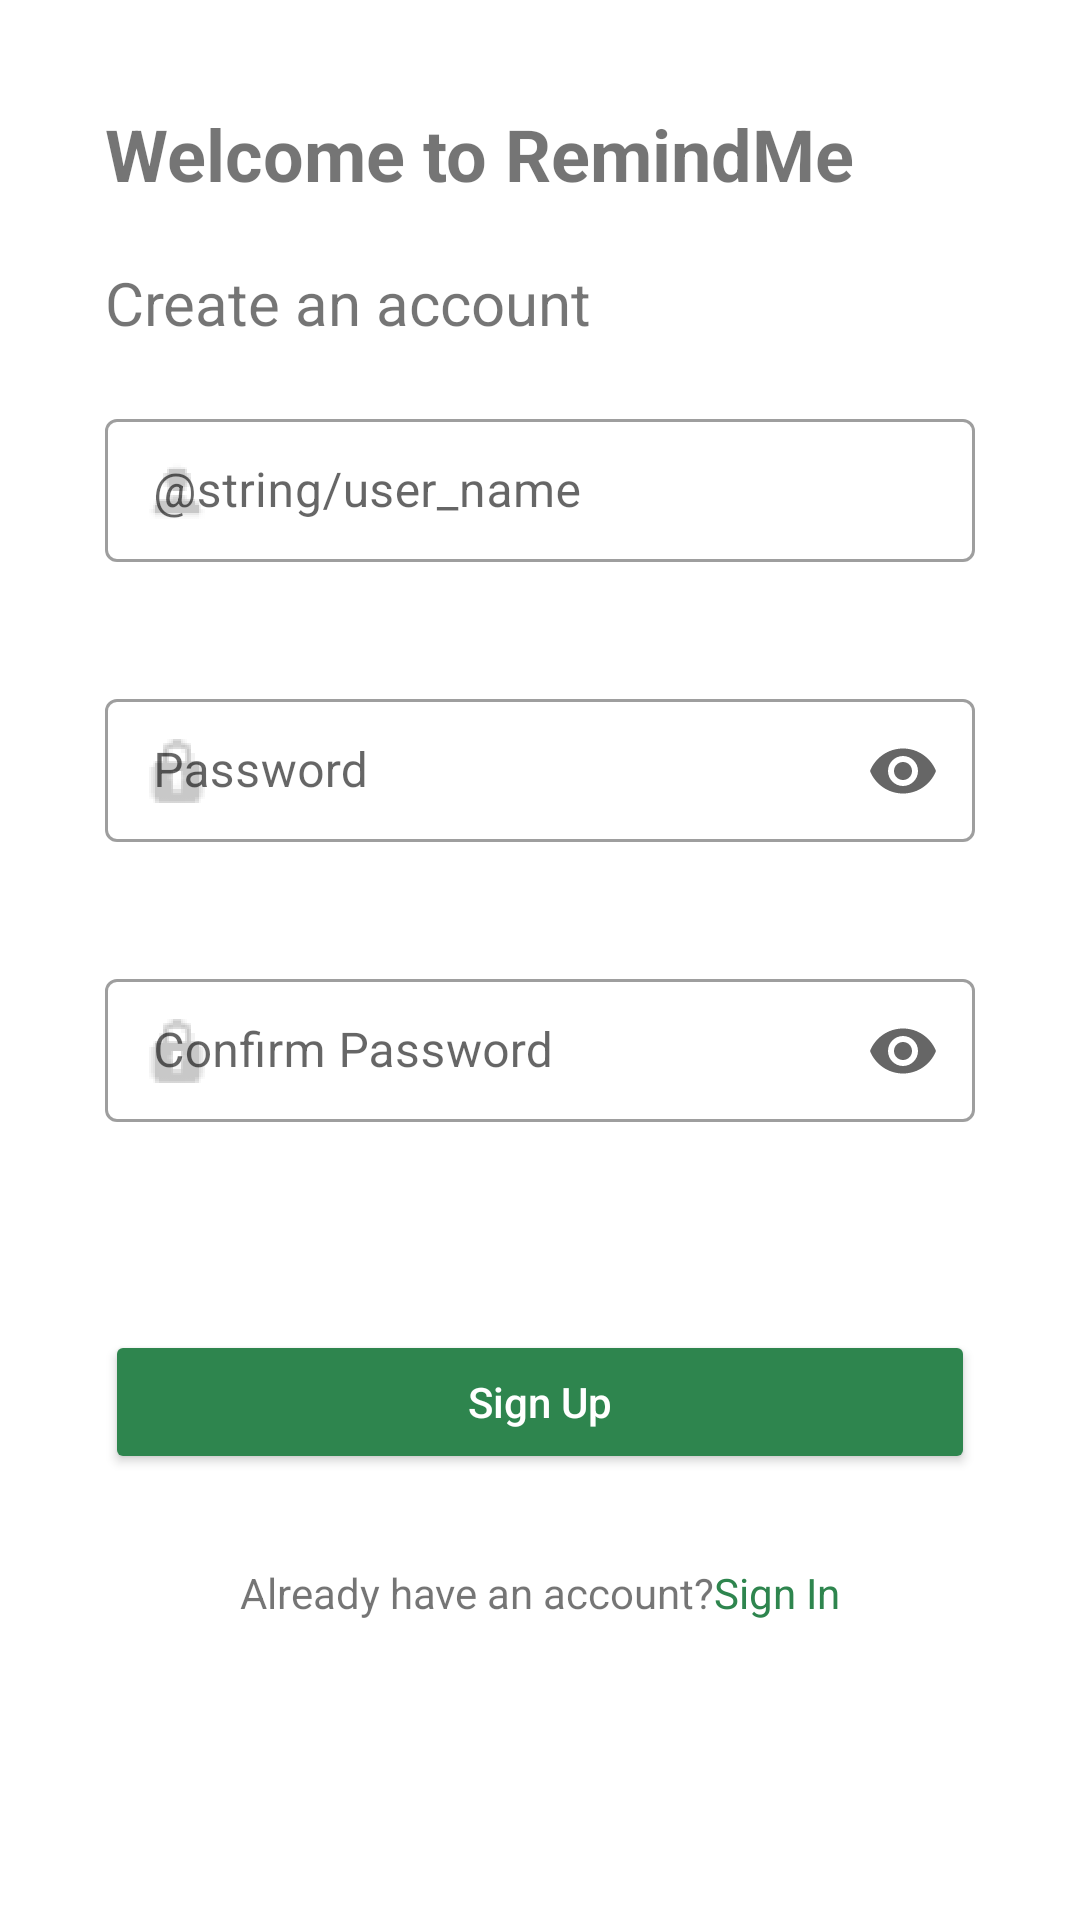

Layout XML and referenced resources for this Android screen:
<!-- AndroidManifest.xml: application theme Theme.RemindMe -->
<!-- res/layout/fragment_sign_up.xml -->
<?xml version="1.0" encoding="utf-8"?>
<androidx.constraintlayout.widget.ConstraintLayout
    xmlns:android="http://schemas.android.com/apk/res/android"
    xmlns:app="http://schemas.android.com/apk/res-auto"
    xmlns:tools="http://schemas.android.com/tools"
    android:id="@+id/linearLayout"
    android:layout_width="match_parent"
    android:layout_height="match_parent"
    tools:context=".authentication.SignUpFragment">

    <ScrollView
        android:layout_width="match_parent"
        android:layout_height="match_parent"
        android:scrollbars="none"
        android:layout_margin="15dp">

        <androidx.constraintlayout.widget.ConstraintLayout
            android:layout_width="match_parent"
            android:layout_height="match_parent">

            <LinearLayout
                android:id="@+id/linearLayout3"
                android:layout_width="match_parent"
                android:layout_height="wrap_content"
                android:orientation="vertical"
                app:layout_constraintEnd_toEndOf="parent"
                app:layout_constraintStart_toStartOf="parent"
                app:layout_constraintTop_toTopOf="parent">

                <TextView
                    android:id="@+id/welcomeTextView"
                    android:layout_width="wrap_content"
                    android:layout_height="wrap_content"
                    android:layout_marginStart="20dp"
                    android:layout_marginTop="20dp"
                    android:layout_weight="1"
                    android:textSize="24sp"
                    android:text="@string/welcome"
                    android:textStyle="bold" />

                <TextView
                    android:id="@+id/createAccountTextView"
                    android:layout_width="wrap_content"
                    android:layout_height="wrap_content"
                    android:layout_marginStart="20dp"
                    android:layout_marginTop="20dp"
                    android:textSize="20sp"
                    android:layout_weight="1"
                    android:text="@string/create_account" />

                <com.google.android.material.textfield.TextInputLayout
                    android:id="@+id/layoutNameSignUp"
                    style="@style/Widget.MaterialComponents.TextInputLayout.OutlinedBox.Dense"
                    android:layout_width="match_parent"
                    android:layout_height="wrap_content"
                    android:layout_margin="20dp"
                    android:hint="@string/user_name"
                    app:startIconDrawable="@drawable/ic_action_name">

                    <com.google.android.material.textfield.TextInputEditText
                        android:id="@+id/inputNameSignUp"
                        android:layout_width="match_parent"
                        android:layout_height="wrap_content"
                        android:inputType="text"
                        android:text="" />
                </com.google.android.material.textfield.TextInputLayout>



                <com.google.android.material.textfield.TextInputLayout
                    android:id="@+id/layoutPasswordSignUp"
                    style="@style/Widget.MaterialComponents.TextInputLayout.OutlinedBox.Dense"
                    android:layout_width="match_parent"
                    android:layout_height="wrap_content"
                    android:layout_marginStart="5dp"
                    android:layout_margin="20dp"
                    android:hint="@string/password"
                    app:startIconDrawable="@drawable/ic_action_password"
                    app:endIconMode="password_toggle">

                    <com.google.android.material.textfield.TextInputEditText
                        android:id="@+id/inputPasswordSignUp"
                        android:layout_width="match_parent"
                        android:layout_height="wrap_content"
                        android:inputType="textPassword"
                        android:text="" />

                </com.google.android.material.textfield.TextInputLayout>



                <com.google.android.material.textfield.TextInputLayout
                    android:id="@+id/layoutConfirmPasswordSignUp"
                    style="@style/Widget.MaterialComponents.TextInputLayout.OutlinedBox.Dense"
                    android:layout_width="match_parent"
                    android:layout_height="wrap_content"
                    android:layout_margin="20dp"
                    android:hint="@string/confirm_password"
                    app:startIconDrawable="@drawable/ic_action_password"
                    app:endIconMode="password_toggle">

                    <com.google.android.material.textfield.TextInputEditText
                        android:id="@+id/inputConfirmPasswordSignUp"
                        android:layout_width="match_parent"
                        android:layout_height="wrap_content"
                        android:inputType="textPassword"
                        android:text="" />

                </com.google.android.material.textfield.TextInputLayout>

            </LinearLayout>
            <Button
                android:id="@+id/signUpScreenSignUpButton"
                android:layout_width="match_parent"
                android:layout_height="wrap_content"
                android:layout_margin="20dp"
                android:backgroundTint="@color/theme_color"
                android:text="@string/sign_up"
                android:textAllCaps="false"
                android:textColor="@color/white"
                app:layout_constraintBottom_toBottomOf="parent"
                app:layout_constraintEnd_toEndOf="parent"
                app:layout_constraintStart_toStartOf="parent"
                app:layout_constraintTop_toBottomOf="@+id/linearLayout3" />
            <TextView
                android:id="@+id/errorTextViewSignUp"
                android:layout_width="match_parent"
                android:layout_height="wrap_content"
                android:layout_marginStart="20dp"
                android:gravity="left"
                android:text=""
                android:textColor="@color/error_text_color"
                app:layout_constraintBottom_toTopOf="@id/signUpScreenSignUpButton"
                app:layout_constraintEnd_toEndOf="parent"
                app:layout_constraintStart_toStartOf="parent"
                app:layout_constraintTop_toBottomOf="@+id/linearLayout3" />



            <LinearLayout
                android:layout_width="match_parent"
                android:layout_height="wrap_content"
                android:orientation="horizontal"
                android:gravity="center_vertical"
                android:layout_marginTop="30dp"
                app:layout_constraintBottom_toBottomOf="parent"
                app:layout_constraintEnd_toEndOf="parent"
                app:layout_constraintStart_toStartOf="parent"
                app:layout_constraintTop_toBottomOf="@+id/signUpScreenSignUpButton">

                <TextView
                    android:id="@+id/alreadyAccountTextView"
                    android:layout_width="wrap_content"
                    android:gravity="center_vertical|right"
                    android:layout_height="wrap_content"
                    android:layout_weight="1"
                    android:text="@string/already_account" />

                <TextView
                    android:id="@+id/signInInSignUpTextView"
                    android:layout_width="wrap_content"
                    android:layout_height="wrap_content"
                    android:layout_weight="1"
                    android:clickable="true"
                    android:gravity="center_vertical"
                    android:text="@string/sign_in"
                    android:textColor="@color/theme_color"
                    tools:ignore="TouchTargetSizeCheck" />
            </LinearLayout>
        </androidx.constraintlayout.widget.ConstraintLayout>
    </ScrollView>

</androidx.constraintlayout.widget.ConstraintLayout>
<!-- resources referenced by this layout -->
<resources>
  <color name="error_text_color">#E94057</color>
  <color name="theme_color">#2E854E</color>
  <color name="white">#FFFFFFFF</color>
  <!-- drawable ic_action_name: png bitmap (drawable-hdpi, 522 bytes) -->
  <!-- drawable ic_action_password: png bitmap (drawable-hdpi, 692 bytes) -->
  <string name="already_account">Already have an account?</string>
  <string name="confirm_password">Confirm Password</string>
  <string name="create_account">Create an account</string>
  <string name="password">Password</string>
  <string name="sign_in">Sign In</string>
  <string name="sign_up">Sign Up</string>
  <string name="welcome">Welcome to RemindMe</string>
  <style name="Theme.RemindMe" parent="Theme.MaterialComponents.DayNight.NoActionBar">
          
          <item name="colorPrimary">@color/theme_color</item>
          <item name="colorPrimaryVariant">@color/theme_color</item>
          <item name="colorOnPrimary">@color/white</item>
          
          <item name="colorSecondary">@color/teal_200</item>
          <item name="colorSecondaryVariant">@color/teal_700</item>
          <item name="colorOnSecondary">@color/black</item>
          
          <item name="android:statusBarColor">?attr/colorPrimaryVariant</item>
          
      </style>
  <color name="teal_200">#FF03DAC5</color>
  <color name="teal_700">#FF018786</color>
  <color name="black">#FF000000</color>
</resources>
